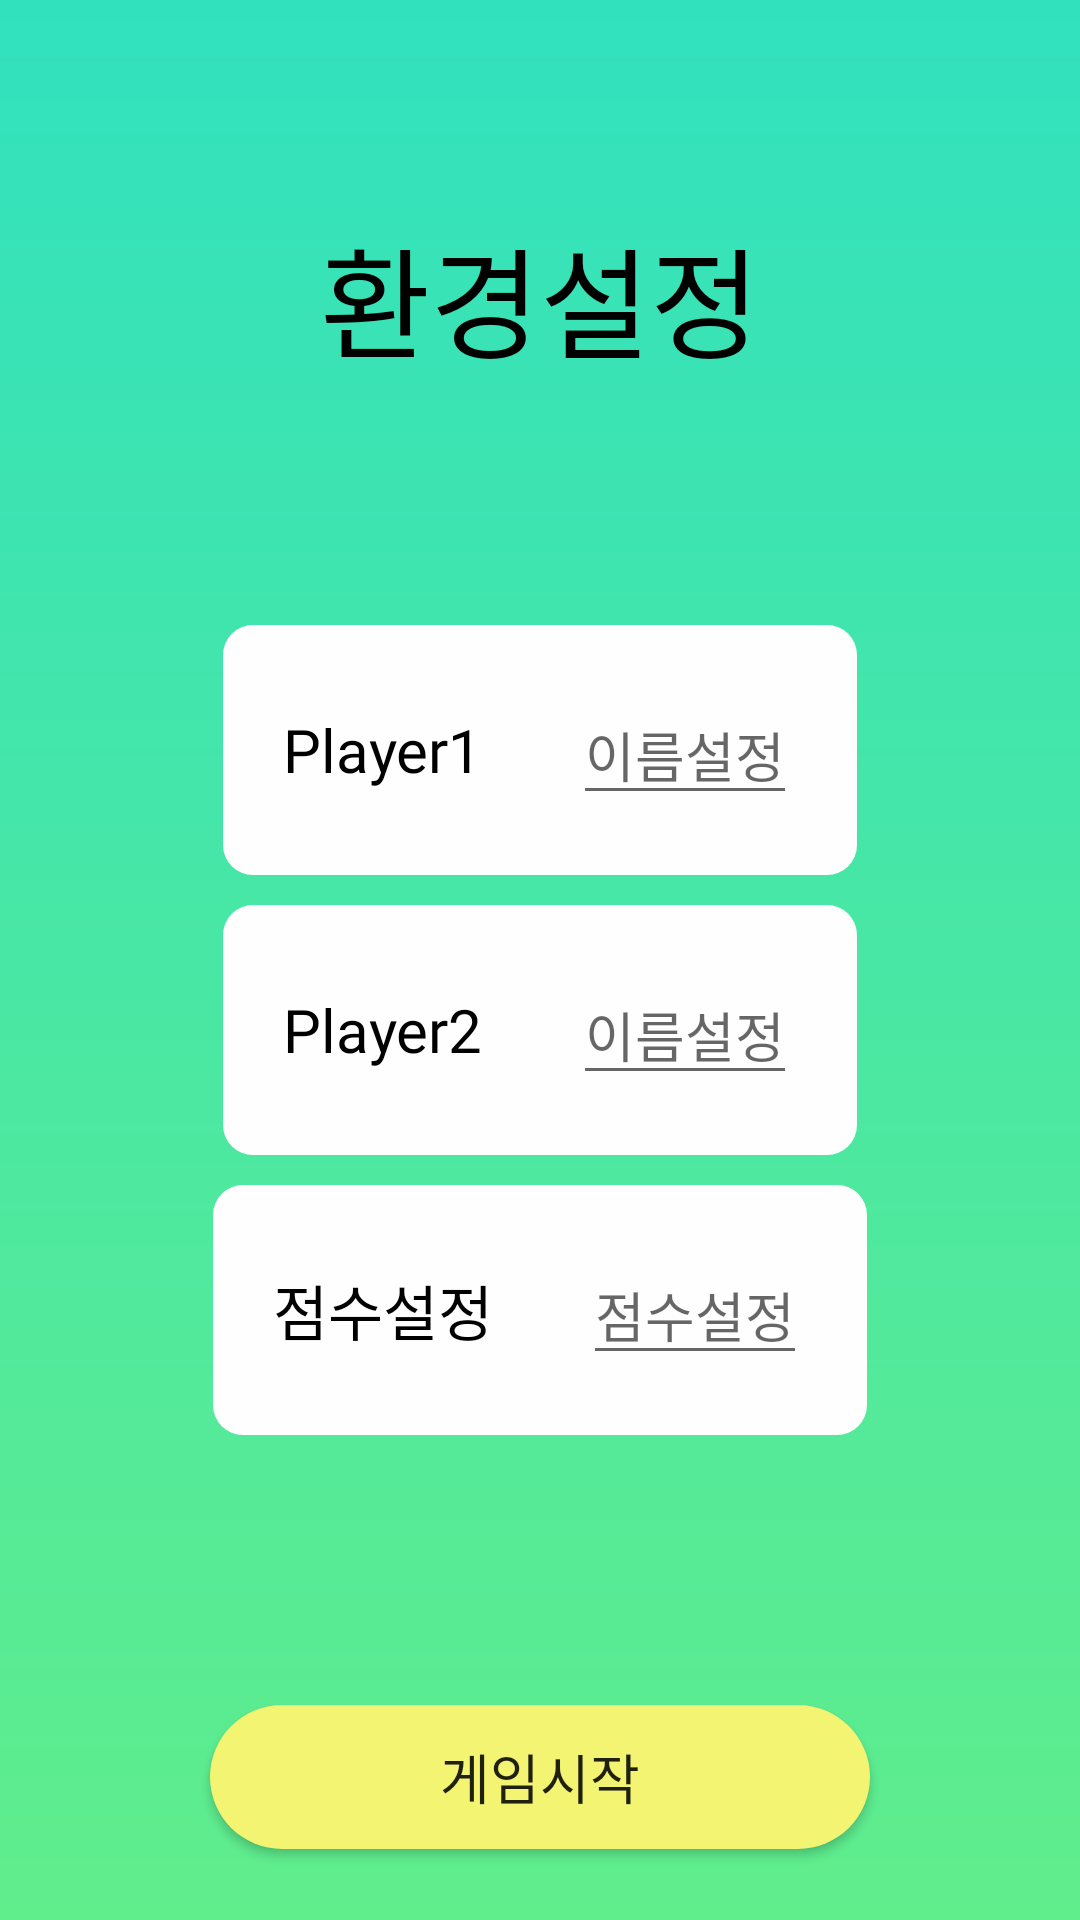

Produce the Android XML layout that renders to this screen, including the resource entries it uses.
<!-- AndroidManifest.xml: application theme Theme.TicTacToe_java -->
<!-- res/layout/activity_setting.xml -->
<?xml version="1.0" encoding="utf-8"?>
<LinearLayout xmlns:android="http://schemas.android.com/apk/res/android"
    xmlns:app="http://schemas.android.com/apk/res-auto"
    xmlns:tools="http://schemas.android.com/tools"
    android:layout_width="match_parent"
    android:layout_height="match_parent"
    android:orientation="vertical"
    android:background="@drawable/mainbackground"
    tools:context=".settingActivity">

    <TextView
        android:layout_marginTop="70sp"
        android:textSize="40sp"
        android:textColor="#000000"
        android:fontFamily="@font/jalnan"
        android:layout_width="match_parent"
        android:layout_height="wrap_content"
        android:text="환경설정"
        android:gravity="center"

        />

    <LinearLayout
        android:layout_width="match_parent"
        android:layout_height="wrap_content"
        android:orientation="vertical"
        android:gravity="center"
        android:layout_marginTop="80dp"
        >

        <LinearLayout
            android:layout_width="wrap_content"
            android:layout_height="wrap_content"
            android:orientation="horizontal"
            android:gravity="center"
            android:background="@drawable/setting_box"
            android:padding="20sp"
            >
            <TextView
                android:layout_width="match_parent"
                android:layout_height="wrap_content"
                android:text="Player1"
                android:fontFamily="@font/jalnan"
                android:textColor="#000000"
                android:textSize="20sp"
                android:layout_marginRight="30dp"
                />
            <EditText
                android:id="@+id/player_name1"
                android:layout_width="wrap_content"
                android:layout_height="wrap_content"
                android:hint="이름설정"
                android:gravity="center"
                />
        </LinearLayout>

        <LinearLayout
            android:layout_marginTop="10sp"
            android:layout_width="wrap_content"
            android:layout_height="wrap_content"
            android:orientation="horizontal"
            android:background="@drawable/setting_box"
            android:gravity="center"
            android:padding="20sp"
            >
            <TextView
                android:layout_width="match_parent"
                android:layout_height="wrap_content"
                android:text="Player2"
                android:fontFamily="@font/jalnan"
                android:textColor="#000000"
                android:textSize="20sp"
                android:layout_marginRight="30dp"
                />
            <EditText
                android:id="@+id/player_name2"
                android:layout_width="wrap_content"
                android:layout_height="wrap_content"
                android:hint="이름설정"
                android:gravity="center"
                />

        </LinearLayout>
        <LinearLayout
            android:layout_width="wrap_content"
            android:layout_height="wrap_content"
            android:orientation="horizontal"
            android:background="@drawable/setting_box"
            android:gravity="center"
            android:padding="20sp"
            android:layout_marginTop="10sp"
            >
            <TextView
                android:layout_width="wrap_content"
                android:layout_height="wrap_content"
                android:text="점수설정"
                android:textColor="#000000"
                android:fontFamily="@font/jalnan"
                android:textSize="20sp"
                android:layout_marginRight="30dp"
                />
            <EditText
                android:id="@+id/settingscore"
                android:layout_width="wrap_content"
                android:layout_height="wrap_content"
                android:gravity="center"
                android:hint="점수설정" />
        </LinearLayout>
    </LinearLayout>

    <Button
        android:background="@drawable/resetgame_btn"
        android:id="@+id/go_main1"
        android:layout_gravity="center"
        android:text="게임시작"
        android:textSize="18sp"
        android:fontFamily="@font/jalnan"
        android:layout_width="220dp"
        android:layout_height="wrap_content"
        android:layout_marginTop="90dp"


        android:src="@drawable/play_button" />
</LinearLayout>
<!-- resources referenced by this layout -->
<resources>
  <!-- drawable mainbackground (drawable) -->
  <?xml version="1.0" encoding="utf-8"?>
  <shape xmlns:android="http://schemas.android.com/apk/res/android"
      android:shape="rectangle"
      >
  
      <gradient
  
          android:angle="-90"
          android:endColor="#60ED8C"
          android:startColor="#31E1BE"/>
  
  </shape>
  <!-- drawable resetgame_btn (drawable) -->
  <?xml version="1.0" encoding="utf-8"?>
  <shape xmlns:android="http://schemas.android.com/apk/res/android"
      android:shape="rectangle">
  
      <solid
          android:color="#F3F572"/>
  
      <corners
          android:radius="30dp"/>
  </shape>
  <!-- drawable setting_box (drawable) -->
  <?xml version="1.0" encoding="utf-8"?>
  <shape xmlns:android="http://schemas.android.com/apk/res/android"
      android:shape="rectangle">
  
      <solid
          android:color="#FEFEFE"/>
  
      <corners
          android:radius="10dp"/>
  </shape>
  <style name="Theme.TicTacToe_java" parent="Theme.AppCompat.Light.NoActionBar">
          
          <item name="colorPrimary">@color/purple_500</item>
          <item name="colorPrimaryVariant">@color/purple_700</item>
          <item name="colorOnPrimary">@color/white</item>
          
          <item name="colorSecondary">@color/teal_200</item>
          <item name="colorSecondaryVariant">@color/teal_700</item>
          <item name="colorOnSecondary">@color/black</item>
          
          <item name="android:statusBarColor" tools:targetApi="l">?attr/colorPrimaryVariant</item>
          
  
  
      </style>
  <!-- not gathered from this repository: default colours our renderer supplied (Android Studio template values) -->
  <color name="purple_500">#FF6200EE</color>
  <color name="purple_700">#FF3700B3</color>
  <color name="teal_200">#FF03DAC5</color>
  <color name="teal_700">#FF018786</color>
  <color name="black">#FF000000</color>
  <color name="white">#FFFFFFFF</color>
</resources>
